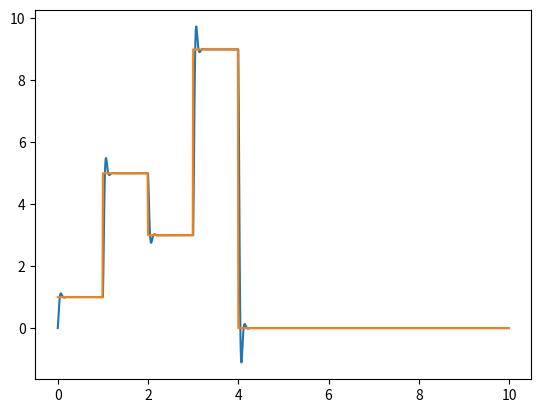

The matplotlib source for this figure:
# -*- coding: utf-8 -*-
"""
Created on Thu Feb  7 09:28:19 2019

[redacted]



"""
import scipy.linalg as la
import numpy as np
import matplotlib.pyplot as plt

class motor:
    def __init__(self):
        self.L = .5
        self.R = 1
        self.J = .01
        self.b = .1
        self.Kb = .01
        self.Km = .01
        self.C = np.array([1.0,0,0])
        self.A = np.array([[0,1.0,0],[-(self.R*self.b-self.Km*self.Kb)/(self.L*self.J),-(self.L*self.b+self.R*self.J)/(self.L*self.J),0],self.C])
        self.B = np.array([[0],[self.Km/(self.L*self.J)],[0.0]])
        self.D = np.array([0.0])
        self.Q = np.diag([100,0,.001])
        self.Rm = np.array([.0001])
        self.H = np.concatenate((np.concatenate((self.A,-self.B*np.array(1/self.Rm[0])*np.transpose(self.B)),axis = 1),np.concatenate((self.Q,-self.A.T),axis = 1)),axis = 0)
        #[self.T,self.Z,numEigs] = la.schur(self.H, output = 'complex',sort = "lhp")
        #[self.W,self.Y,numEigs] = la.schur(self.H, output = 'real',sort = "lhp")
        #[self.T,self.Z,numEigs] = la.schur(self.H, sort = "rhp")
        #[self.T,self.Z] = la.schur(self.H, sort = None)
        self.X = la.solve_continuous_are(self.A,self.B,self.Q,self.Rm)
        self.K = np.matmul(np.array(1/self.Rm[0])*self.B.T,self.X)
        self.state = np.zeros([3,1])
        self.input = np.zeros([1,1])
        
    def genRefTraj(self,t,y):
        self.t = t
        self.dT = t[1]-t[0]
        self.xd = np.zeros_like(t)
        for i in range(len(t)):
            self.xd[i] = self.ud(t[i])
        #self.xd = y
        self.ud = np.array(self.xd*(self.R*self.b-self.Km*self.Kb)/self.Km)
        #self.ud = np.zeros_like(self.xd)
        self.xd = np.array([self.xd,np.zeros(self.xd.shape),np.zeros(self.xd.shape)])
       
    def simulate(self):
        self.stateRes = np.zeros([self.xd.shape[0],len(self.t)])
        for i in range(len(self.t)):
            statedot = np.matmul(self.A,self.state) + np.matmul(self.B,self.getInput(i)) - np.array([[0],[0],[1]])*self.xd[0,i]
            self.state += statedot*self.dT
            self.stateRes[:,i,None] = self.state
        plt.plot(self.t,self.stateRes[0,:],self.t,self.xd[0,:])
        #plt.axis([0,10,-1,1])
        #plt.show()
    
    def ud(self,t):
        if (t < 1):
            return 1
        elif (t<2):
            return 5
        elif (t<3):
            return 3
        elif (t<4):
            return 9
        else:
            return 0
        
    def getInput(self,ind):
        #print(np.matmul(-self.K,self.state-self.xd[:,1,None]) + self.ud[ind])
        return np.matmul(-self.K,self.state-self.xd[:,ind,None]) + self.ud[ind]
        
a = motor()
t = np.arange(0,10,.01)
y = np.sin(t)
#y = np.ones_like(t)
a.genRefTraj(t,y)
a.simulate()
